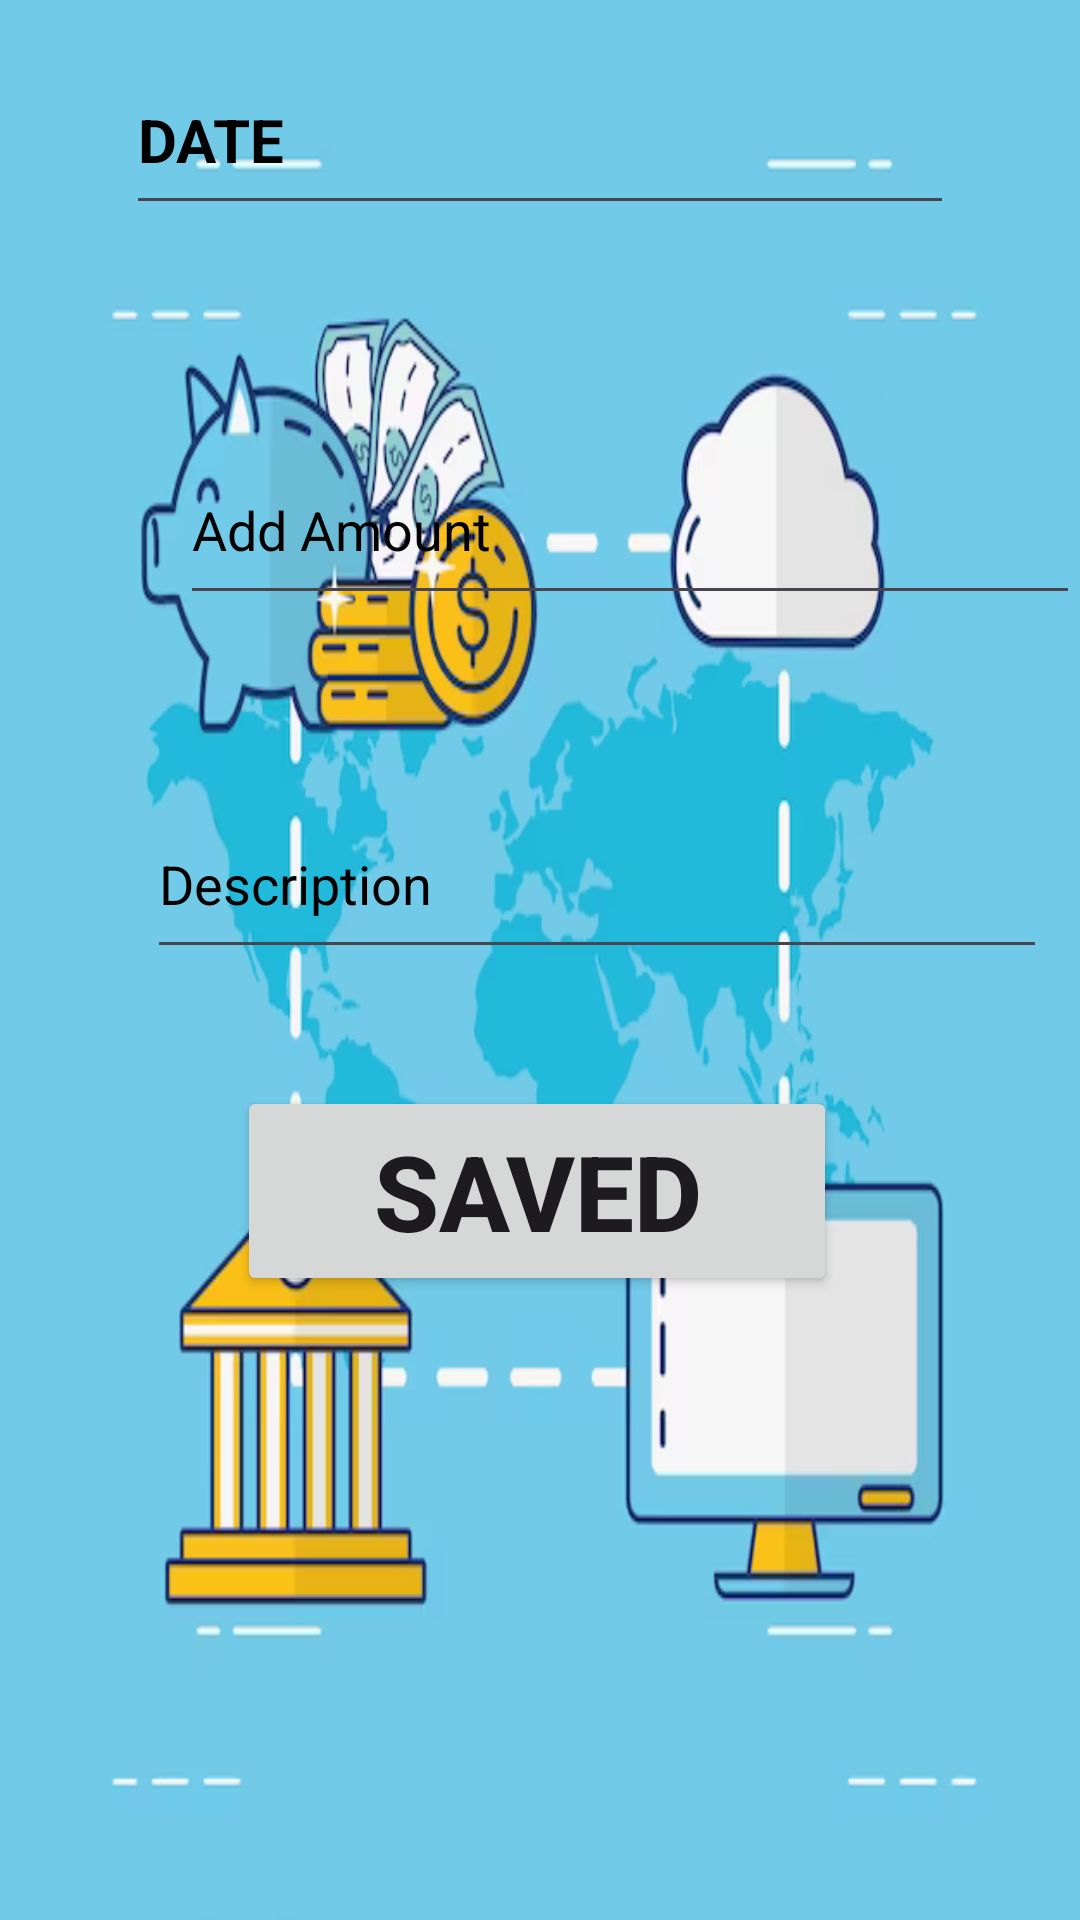

Here is an Android app screen rendered from its layout file. Give the layout XML and the strings, colors and styles it references.
<!-- AndroidManifest.xml: application theme Theme.BalanceToolApp -->
<!-- res/layout/activity_expenses.xml -->
<?xml version="1.0" encoding="utf-8"?>
<RelativeLayout xmlns:android="http://schemas.android.com/apk/res/android"
    xmlns:app="http://schemas.android.com/apk/res-auto"
    xmlns:tools="http://schemas.android.com/tools"
    android:layout_width="match_parent"
    android:layout_height="match_parent"
    android:background="@drawable/img"
    tools:context=".ExpensesActivity">


    


    <EditText
        android:id="@+id/mBeditDate"
        android:layout_width="300dp"
        android:layout_height="60dp"
        android:layout_centerHorizontal="true"
        android:layout_marginStart="84dp"
        android:layout_marginTop="15dp"
        android:layout_marginBottom="1dp"
        android:ems="10"
        android:hint="DATE"
        android:inputType="datetime"
        android:paddingRight="20dp"
        android:textAppearance="@style/TextAppearance.AppCompat.Large"
        android:textSize="20sp"
        android:textColor="@color/black"
        android:textColorHint="@color/black"
        android:textStyle="bold" />

    <EditText
        android:id="@+id/edtAmount"
        android:layout_width="300dp"
        android:layout_height="60dp"
        android:layout_alignParentStart="true"
        android:layout_alignParentTop="true"
        android:layout_centerHorizontal="true"
        android:layout_marginStart="60dp"
        android:layout_marginTop="145dp"
        android:textColor="@color/black"
        android:ems="10"
        android:hint="Add Amount"
        android:textColorHint="@color/black"
        android:inputType="number" />

    <EditText
        android:id="@+id/editDescription"
        android:layout_width="300dp"
        android:layout_height="60dp"
        android:textColor="@color/black"
        android:textColorHint="@color/black"
        android:layout_alignParentStart="true"
        android:layout_alignParentTop="true"
        android:layout_centerHorizontal="true"
        android:layout_marginStart="49dp"
        android:layout_marginTop="263dp"
        android:ems="10"
        android:hint="Description"
        android:inputType="text" />

    <Button
        android:id="@+id/BtnSaved"
        android:layout_width="200dp"
        android:layout_height="70dp"
        android:layout_alignParentStart="true"
        android:layout_alignParentBottom="true"
        android:layout_marginStart="79dp"
        android:layout_marginBottom="208dp"
        android:text="Saved"
        android:textSize="35sp"
        android:textStyle="bold" />


</RelativeLayout>
<!-- resources referenced by this layout -->
<resources>
  <color name="black">#FF000000</color>
  <!-- drawable img: png bitmap (drawable, 123214 bytes) -->
  <style name="Theme.BalanceToolApp" parent="Base.Theme.BalanceToolApp" />
  <style name="Base.Theme.BalanceToolApp" parent="Theme.Material3.DayNight.NoActionBar">
          
          
      </style>
</resources>
